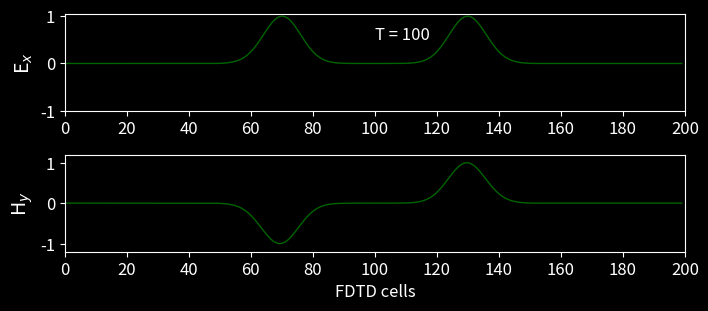

Generate this figure with matplotlib:
"""
Simulation in free space
"""
from math import exp
from typing import Tuple

import numpy as np
import matplotlib.pyplot as plt


SPATIAL_DIMENSION: int = 200

# Pulse parameters
domainCenter = SPATIAL_DIMENSION // 2
t0 = 40
spread = 12

TEMPORAL_DIMENSION: int = 100



def main() -> None:
    ex, hy = initializeFields(SPATIAL_DIMENSION)

    GaussianSourceProfile = {
        't0': t0,
        'spread': spread,
        'position': domainCenter
    }
    
    mainFDTDLoop(ex, hy, SPATIAL_DIMENSION, TEMPORAL_DIMENSION, GaussianSourceProfile)
    
    time_steps = np.arange(TEMPORAL_DIMENSION)
    plotResults(ex, hy, SPATIAL_DIMENSION, time_steps[99])



def initializeFields(dims: int) -> Tuple[np.ndarray, np.ndarray]:
    """
    Initialize the Electric and magnetic fields for a field propagating
    in the z direction. The electric field is directing along the x direction
    and the magnetic field is pointing in the y direction.
    """
    ex = np.zeros(shape=(dims,))
    hy = np.zeros(shape=(dims,))
    return ex, hy


def mainFDTDLoop(eField: np.ndarray, hField: np.ndarray, spatialDim: int, temporalDim: int, sourceProfile: dict) -> None:
    for time_step in range(1, temporalDim + 1):

        # Calculate the Ex field
        for k in range(1, spatialDim):
            eField[k] = eField[k] + 0.5 * (hField[k-1] - hField[k])

        # Put a Gaussian pulse in the middle of the problem domain
        pulse = exp(-0.5 * ((sourceProfile['t0'] - time_step) / sourceProfile['spread']) ** 2)
        eField[sourceProfile['position']] = pulse

        # Calculate the Hy field
        for k in range(spatialDim -1):
            hField[k] = hField[k] + 0.5 * (eField[k] - eField[k+1])


def plotResults(eField: np.ndarray, hField: np.ndarray, spatialDim: int, time_step: int) -> None:
    plt.style.use(plt.style.available[6])
    plt.rcParams['font.size'] = 12
    plt.figure(figsize=(8, 3.5))

    plt.subplot(211)
    plt.plot(eField, color='darkgreen', linewidth=1)
    plt.ylabel('E$_x$', fontsize=14)
    plt.xticks(np.arange(0, spatialDim + 1, step=20))
    plt.xlim(0, spatialDim)
    plt.yticks(np.arange(-1, 1.2, step=1))
    plt.text(100, 0.5, 'T = {}'.format(time_step + 1))

    plt.subplot(212)
    plt.plot(hField, color='darkgreen', linewidth=1)
    plt.ylabel('H$_y$', fontsize=14)
    plt.xlabel('FDTD cells')
    plt.xticks(np.arange(0, spatialDim + 1, step=20))
    plt.xlim(0, spatialDim)
    plt.yticks(np.arange(-1, 1.2, step=1))
    plt.ylim(-1.2, 1.2)

    plt.subplots_adjust(bottom=0.2, hspace=0.45)
    plt.show()


if __name__ == "__main__":
    main()